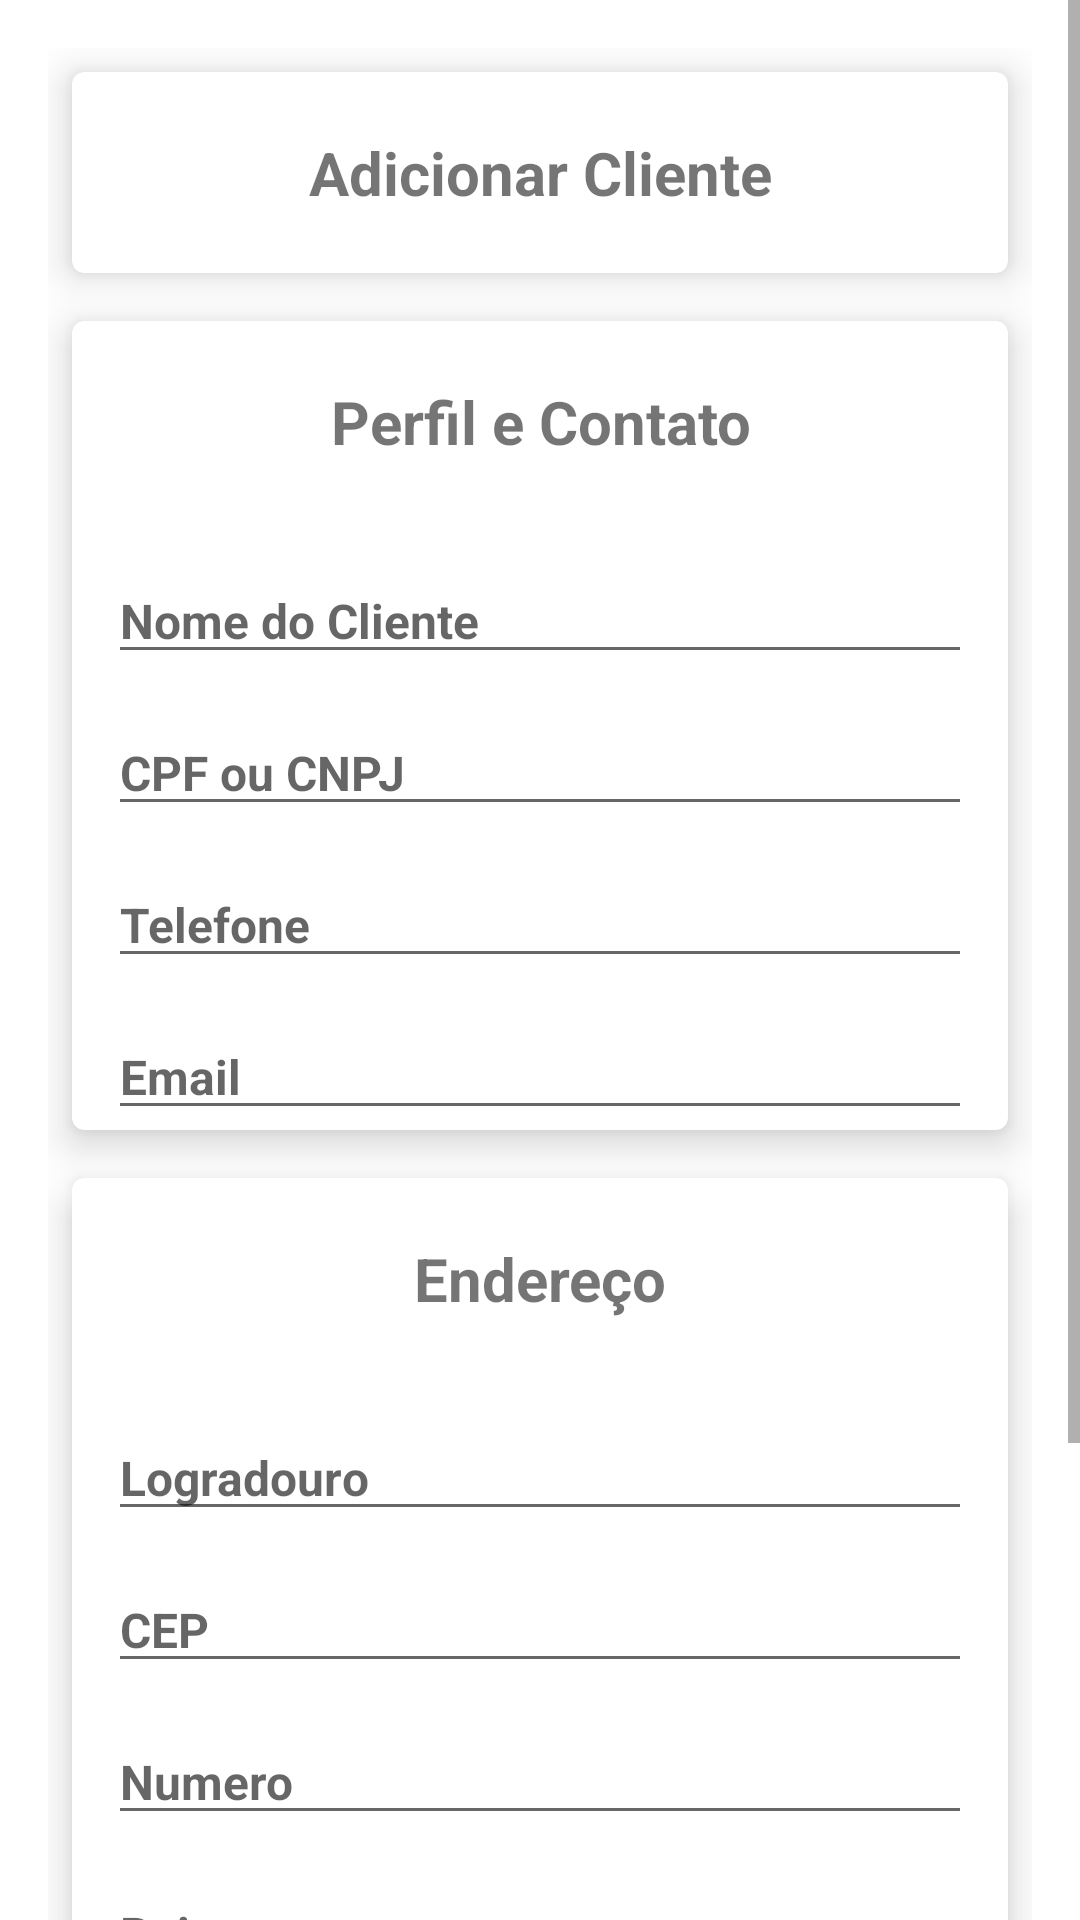

Produce the Android XML layout that renders to this screen, including the resource entries it uses.
<!-- AndroidManifest.xml: application theme Theme.GerarEstoque -->
<!-- res/layout/fragment_adicionar_cliente.xml -->
<?xml version="1.0" encoding="utf-8"?>
<FrameLayout xmlns:android="http://schemas.android.com/apk/res/android"
    xmlns:app="http://schemas.android.com/apk/res-auto"
    xmlns:tools="http://schemas.android.com/tools"
    android:layout_width="match_parent"
    android:layout_height="match_parent">

    <ScrollView
        android:layout_width="match_parent"
        android:layout_height="match_parent">

        <androidx.appcompat.widget.LinearLayoutCompat
            android:layout_width="match_parent"
            android:layout_height="match_parent"
            android:layout_margin="16dp"
            android:orientation="vertical">

            
            <androidx.cardview.widget.CardView
                android:layout_width="match_parent"
                android:layout_height="wrap_content"
                android:layout_margin="8dp"
                app:cardCornerRadius="4dp"
                app:cardElevation="8dp">

                <androidx.appcompat.widget.LinearLayoutCompat
                    android:layout_width="match_parent"
                    android:layout_height="wrap_content"
                    android:orientation="vertical">

                    <TextView android:id="@+id/txtTitulo"
                        android:layout_width="match_parent"
                        android:layout_height="wrap_content"
                        android:layout_margin="20dp"
                        android:gravity="center"
                        android:text="@string/fragment_adicionar_cliente"
                        android:textSize="20sp"
                        android:textStyle="bold">

                    </TextView>

                </androidx.appcompat.widget.LinearLayoutCompat>


            </androidx.cardview.widget.CardView>
            

            
            <androidx.cardview.widget.CardView
                android:layout_width="match_parent"
                android:layout_height="wrap_content"
                android:layout_margin="8dp"
                app:cardCornerRadius="4dp"
                app:cardElevation="8dp">

                <androidx.appcompat.widget.LinearLayoutCompat
                    android:layout_width="match_parent"
                    android:layout_height="wrap_content"
                    android:orientation="vertical">

                    <TextView android:id="@+id/txtPerfilContato"
                        android:layout_width="match_parent"
                        android:layout_height="wrap_content"
                        android:layout_margin="20dp"
                        android:gravity="center"
                        android:text="@string/fragment_perfil_contato"
                        android:textSize="20sp"
                        android:textStyle="bold"/>

                    <EditText android:id="@+id/txtNomeCompleto"
                        android:layout_width="match_parent"
                        android:layout_height="wrap_content"
                        android:layout_gravity="left"
                        android:layout_marginStart="12dp"
                        android:layout_marginTop="12dp"
                        android:layout_marginEnd="12dp"
                        android:hint="Nome do Cliente"
                        android:textSize="16sp"
                        android:textStyle="bold"/>

                    <EditText android:id="@+id/txtDocumento"
                        android:layout_width="match_parent"
                        android:layout_height="wrap_content"
                        android:layout_gravity="left"
                        android:layout_marginStart="12dp"
                        android:layout_marginTop="12dp"
                        android:layout_marginEnd="12dp"
                        android:hint="CPF ou CNPJ"
                        android:inputType="number"
                        android:textSize="16sp"
                        android:textStyle="bold" />

                    <EditText android:id="@+id/txtTelefone"
                        android:layout_width="match_parent"
                        android:layout_height="wrap_content"
                        android:layout_gravity="left"
                        android:layout_marginStart="12dp"
                        android:layout_marginTop="12dp"
                        android:layout_marginEnd="12dp"
                        android:hint="Telefone"
                        android:inputType="phone"
                        android:textSize="16sp"
                        android:textStyle="bold" />

                    <EditText android:id="@+id/txtEmail"
                        android:layout_width="match_parent"
                        android:layout_height="wrap_content"
                        android:layout_gravity="left"
                        android:layout_marginStart="12dp"
                        android:layout_marginTop="12dp"
                        android:layout_marginEnd="12dp"
                        android:hint="Email"
                        android:inputType="textEmailAddress"
                        android:textSize="16sp"
                        android:textStyle="bold" />

                </androidx.appcompat.widget.LinearLayoutCompat>

            </androidx.cardview.widget.CardView>
            

            
            <androidx.cardview.widget.CardView
                android:layout_width="match_parent"
                android:layout_height="wrap_content"
                android:layout_margin="8dp"
                app:cardCornerRadius="4dp"
                app:cardElevation="8dp">

                <androidx.appcompat.widget.LinearLayoutCompat
                    android:layout_width="match_parent"
                    android:layout_height="wrap_content"
                    android:orientation="vertical">

                    <TextView android:id="@+id/txtEndereco"
                        android:layout_width="match_parent"
                        android:layout_height="wrap_content"
                        android:layout_margin="20dp"
                        android:gravity="center"
                        android:text="@string/fragment_endereco"
                        android:textSize="20sp"
                        android:textStyle="bold" />

                    <EditText android:id="@+id/txtLogradouro"
                        android:layout_width="match_parent"
                        android:layout_height="wrap_content"
                        android:layout_gravity="left"
                        android:layout_marginStart="12dp"
                        android:layout_marginTop="12dp"
                        android:layout_marginEnd="12dp"
                        android:hint="Logradouro"
                        android:textSize="16sp"
                        android:textStyle="bold" />

                    <EditText android:id="@+id/txtCEP"
                        android:layout_width="match_parent"
                        android:layout_height="wrap_content"
                        android:layout_gravity="left"
                        android:layout_marginStart="12dp"
                        android:layout_marginTop="12dp"
                        android:layout_marginEnd="12dp"
                        android:hint="CEP"
                        android:textSize="16sp"
                        android:textStyle="bold" />

                    <EditText android:id="@+id/txtNumero"
                        android:layout_width="match_parent"
                        android:layout_height="wrap_content"
                        android:layout_gravity="left"
                        android:layout_marginStart="12dp"
                        android:layout_marginTop="12dp"
                        android:layout_marginEnd="12dp"
                        android:hint="Numero"
                        android:textSize="16sp"
                        android:textStyle="bold" />

                    <EditText android:id="@+id/txtBairro"
                        android:layout_width="match_parent"
                        android:layout_height="wrap_content"
                        android:layout_gravity="left"
                        android:layout_marginStart="12dp"
                        android:layout_marginTop="12dp"
                        android:layout_marginEnd="12dp"
                        android:hint="Bairro"
                        android:textSize="16sp"
                        android:textStyle="bold" />

                    <EditText android:id="@+id/txtCidade"
                        android:layout_width="match_parent"
                        android:layout_height="wrap_content"
                        android:layout_gravity="left"
                        android:layout_marginStart="12dp"
                        android:layout_marginTop="12dp"
                        android:layout_marginEnd="12dp"
                        android:hint="Cidade"
                        android:textSize="16sp"
                        android:textStyle="bold" />

                    <EditText android:id="@+id/txtEstado"
                        android:layout_width="match_parent"
                        android:layout_height="wrap_content"
                        android:layout_gravity="left"
                        android:layout_marginStart="12dp"
                        android:layout_marginTop="12dp"
                        android:layout_marginEnd="12dp"
                        android:hint="Estado"
                        android:textSize="16sp"
                        android:textStyle="bold" />


                </androidx.appcompat.widget.LinearLayoutCompat>

            </androidx.cardview.widget.CardView>
            

            
            <androidx.cardview.widget.CardView
                android:layout_width="match_parent"
                android:layout_height="wrap_content"
                android:layout_margin="8dp"
                android:layout_marginTop="16dp"
                android:layout_marginBottom="16dp"
                app:cardCornerRadius="4dp"
                app:cardElevation="8dp"
                >
                
                <androidx.appcompat.widget.LinearLayoutCompat
                    android:layout_width="wrap_content"
                    android:layout_height="wrap_content"
                    android:layout_marginBottom="16dp">

                    
                    <androidx.appcompat.widget.AppCompatButton
                        android:id="@+id/btnCancelar"
                        android:layout_width="wrap_content"
                        android:layout_height="wrap_content"
                        style="@style/BotaoAlertaCustomizado"
                        android:text="Cancelar" />

                    
                    <androidx.appcompat.widget.AppCompatButton
                        android:id="@+id/btnLimpar"
                        android:layout_width="wrap_content"
                        android:layout_height="wrap_content"
                        style="@style/BotaoLimparCustomizado"
                        android:text="Limpar" />

                    
                    <androidx.appcompat.widget.AppCompatButton
                        android:id="@+id/btnSalvar"
                        android:layout_width="wrap_content"
                        android:layout_height="wrap_content"
                        style="@style/BotaoSalvarCustomizado"
                        android:text="Salvar" />
                    
                </androidx.appcompat.widget.LinearLayoutCompat>
                
            </androidx.cardview.widget.CardView>
            


        </androidx.appcompat.widget.LinearLayoutCompat>


    </ScrollView>


</FrameLayout>
<!-- resources referenced by this layout -->
<resources>
  <string name="fragment_adicionar_cliente">Adicionar Cliente</string>
  <string name="fragment_endereco">Endereço</string>
  <string name="fragment_perfil_contato">Perfil e Contato</string>
  <style name="BotaoAlertaCustomizado" parent="Widget.AppCompat.Button.Colored">
  
          <item name="android:textColor">#FFFFFF</item>
          <item name="android:backgroundTint">#FF0000</item>
  
      </style>
  <style name="BotaoLimparCustomizado" parent="Widget.AppCompat.Button.Colored">
  
          <item name="android:textColor">#000000</item>
          <item name="android:backgroundTint">#FFDE00</item>
  
      </style>
  <style name="BotaoSalvarCustomizado" parent="Widget.AppCompat.Button.Colored">
  
          <item name="android:textColor">#FFFFFF</item>
          <item name="android:backgroundTint">#0019BF</item>
  
      </style>
  <style name="Theme.GerarEstoque" parent="Theme.MaterialComponents.DayNight.DarkActionBar">
          
          <item name="colorPrimary">@color/purple_500</item>
          <item name="colorPrimaryVariant">@color/purple_700</item>
          <item name="colorOnPrimary">@color/white</item>
          
          <item name="colorSecondary">@color/teal_200</item>
          <item name="colorSecondaryVariant">@color/teal_700</item>
          <item name="colorOnSecondary">@color/black</item>
          
          <item name="android:statusBarColor" tools:targetApi="l">?attr/colorPrimaryVariant</item>
          
      </style>
  <color name="purple_500">#0EEFF7</color>
  <color name="purple_700">#FF3700B3</color>
  <color name="white">#FFFFFFFF</color>
  <color name="teal_200">#FF03DAC5</color>
  <color name="teal_700">#FF018786</color>
  <color name="black">#FF000000</color>
</resources>
